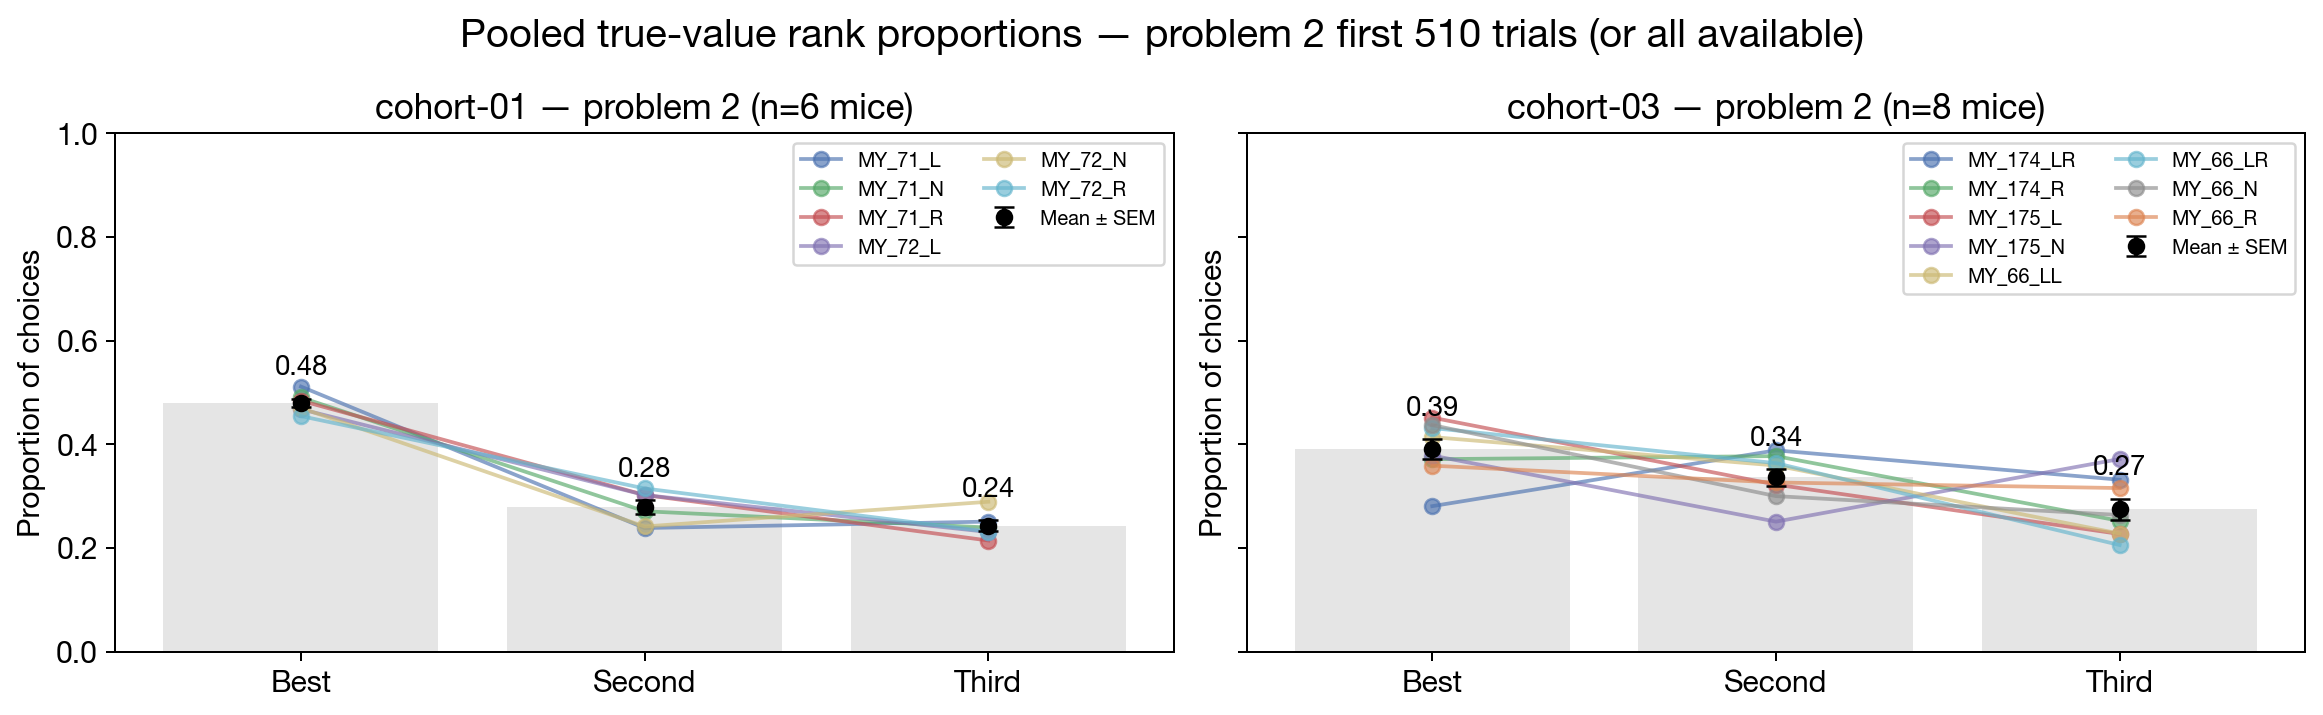

Values plotted in this chart, from the file beside it:
cohort, problem, mouse, eligible_trials, best, second, third
cohort-01, 2, MY_71_L, 403, 0.5112, 0.2382, 0.2506
cohort-01, 2, MY_71_N, 510, 0.4902, 0.2706, 0.2392
cohort-01, 2, MY_71_R, 467, 0.4839, 0.3019, 0.2141
cohort-01, 2, MY_72_L, 477, 0.4675, 0.3019, 0.2306
cohort-01, 2, MY_72_N, 398, 0.4698, 0.2412, 0.2889
cohort-01, 2, MY_72_R, 480, 0.4542, 0.3146, 0.2313
cohort-03, 2, MY_174_LR, 353, 0.2805, 0.3881, 0.3314
cohort-03, 2, MY_174_R, 504, 0.371, 0.377, 0.252
cohort-03, 2, MY_175_L, 441, 0.4512, 0.322, 0.2268
cohort-03, 2, MY_175_N, 447, 0.3781, 0.2506, 0.3714
cohort-03, 2, MY_66_LL, 510, 0.4137, 0.3588, 0.2275
cohort-03, 2, MY_66_LR, 443, 0.4312, 0.3634, 0.2054
cohort-03, 2, MY_66_N, 467, 0.4368, 0.2998, 0.2634
cohort-03, 2, MY_66_R, 463, 0.3585, 0.3261, 0.3153
